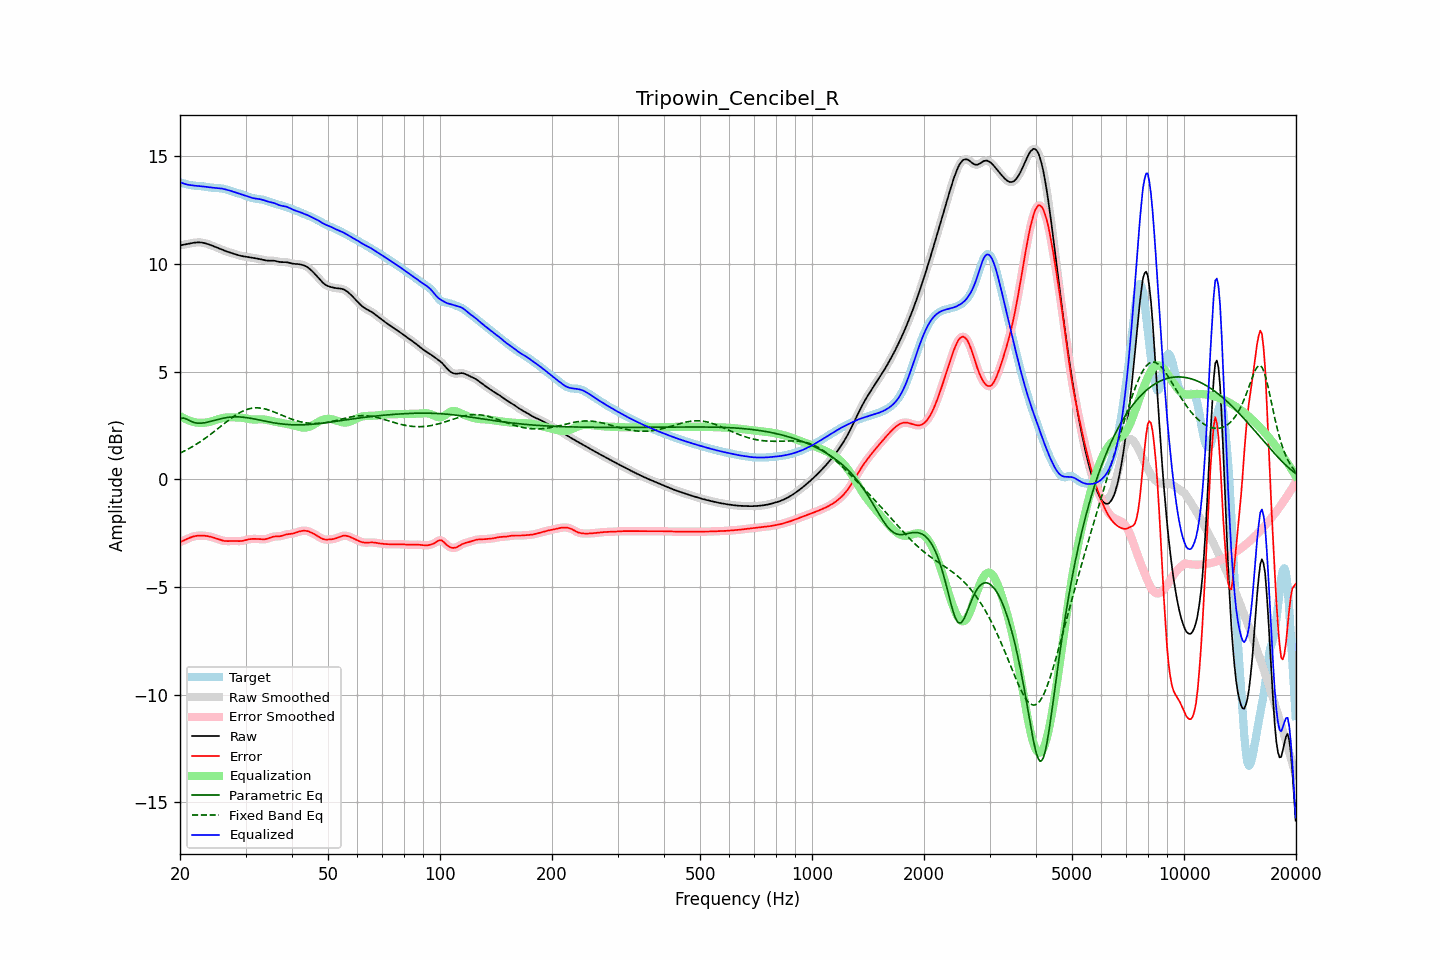

Data behind this chart, as committed beside it:
frequency, raw, error, smoothed, error_smoothed, equalization, parametric_eq, fixed_band_eq, equalized_raw, equalized_smoothed, target
20.00, 10.85, -2.92, 10.85, -2.92, 2.93, 2.82, 1.21, 13.78, 13.79, 13.77
20.20, 10.87, -2.89, 10.87, -2.89, 2.89, 2.83, 1.25, 13.76, 13.76, 13.75
20.40, 10.88, -2.85, 10.88, -2.85, 2.85, 2.84, 1.28, 13.73, 13.73, 13.73
20.61, 10.90, -2.82, 10.90, -2.82, 2.81, 2.82, 1.32, 13.71, 13.71, 13.71
20.81, 10.91, -2.78, 10.91, -2.78, 2.77, 2.79, 1.36, 13.68, 13.68, 13.69
21.02, 10.92, -2.75, 10.92, -2.75, 2.74, 2.76, 1.40, 13.67, 13.67, 13.67
21.23, 10.94, -2.72, 10.94, -2.72, 2.72, 2.72, 1.44, 13.65, 13.65, 13.66
21.44, 10.95, -2.69, 10.95, -2.69, 2.69, 2.68, 1.48, 13.64, 13.64, 13.64
21.66, 10.97, -2.67, 10.97, -2.66, 2.67, 2.65, 1.53, 13.63, 13.63, 13.63
21.87, 10.98, -2.64, 10.98, -2.64, 2.65, 2.63, 1.57, 13.63, 13.63, 13.62
22.09, 10.99, -2.63, 10.99, -2.63, 2.63, 2.61, 1.62, 13.62, 13.62, 13.62
22.31, 10.99, -2.62, 10.99, -2.62, 2.62, 2.60, 1.66, 13.61, 13.61, 13.61
22.54, 10.99, -2.62, 10.99, -2.62, 2.62, 2.60, 1.71, 13.61, 13.61, 13.61
22.76, 10.99, -2.61, 10.99, -2.61, 2.61, 2.60, 1.76, 13.60, 13.60, 13.60
22.99, 10.98, -2.62, 10.98, -2.62, 2.62, 2.61, 1.81, 13.59, 13.59, 13.60
23.22, 10.96, -2.62, 10.96, -2.62, 2.62, 2.62, 1.86, 13.58, 13.58, 13.59
23.45, 10.95, -2.63, 10.95, -2.63, 2.63, 2.63, 1.92, 13.57, 13.57, 13.57
23.69, 10.92, -2.64, 10.92, -2.64, 2.64, 2.65, 1.97, 13.56, 13.56, 13.56
23.92, 10.90, -2.65, 10.90, -2.65, 2.65, 2.67, 2.03, 13.55, 13.55, 13.55
24.16, 10.87, -2.67, 10.87, -2.67, 2.67, 2.68, 2.08, 13.54, 13.54, 13.54
24.40, 10.84, -2.69, 10.84, -2.69, 2.69, 2.70, 2.14, 13.53, 13.53, 13.53
24.65, 10.81, -2.71, 10.81, -2.71, 2.71, 2.72, 2.20, 13.53, 13.53, 13.52
24.89, 10.78, -2.74, 10.78, -2.74, 2.74, 2.74, 2.26, 13.52, 13.52, 13.52
25.14, 10.75, -2.76, 10.75, -2.76, 2.77, 2.76, 2.32, 13.52, 13.52, 13.51
25.39, 10.72, -2.79, 10.72, -2.79, 2.79, 2.78, 2.37, 13.51, 13.51, 13.51
25.65, 10.69, -2.82, 10.69, -2.82, 2.81, 2.80, 2.43, 13.50, 13.50, 13.50
25.91, 10.66, -2.84, 10.66, -2.84, 2.83, 2.82, 2.49, 13.49, 13.49, 13.50
26.16, 10.63, -2.86, 10.63, -2.86, 2.85, 2.83, 2.55, 13.47, 13.47, 13.48
26.43, 10.60, -2.87, 10.60, -2.87, 2.86, 2.85, 2.61, 13.46, 13.46, 13.47
26.69, 10.57, -2.87, 10.57, -2.87, 2.87, 2.86, 2.67, 13.44, 13.44, 13.44
26.96, 10.55, -2.87, 10.55, -2.87, 2.87, 2.87, 2.73, 13.42, 13.42, 13.42
27.23, 10.52, -2.87, 10.52, -2.87, 2.87, 2.88, 2.78, 13.40, 13.40, 13.39
27.50, 10.50, -2.86, 10.50, -2.87, 2.87, 2.89, 2.84, 13.37, 13.37, 13.36
27.77, 10.48, -2.86, 10.48, -2.86, 2.87, 2.89, 2.89, 13.35, 13.35, 13.34
28.05, 10.45, -2.86, 10.45, -2.86, 2.87, 2.89, 2.94, 13.32, 13.32, 13.32
28.33, 10.43, -2.87, 10.43, -2.87, 2.87, 2.90, 2.99, 13.30, 13.30, 13.30
28.62, 10.41, -2.87, 10.41, -2.87, 2.87, 2.89, 3.04, 13.27, 13.27, 13.28
28.90, 10.38, -2.87, 10.38, -2.87, 2.86, 2.89, 3.08, 13.25, 13.25, 13.26
29.19, 10.37, -2.87, 10.37, -2.87, 2.86, 2.89, 3.12, 13.22, 13.22, 13.23
29.48, 10.35, -2.86, 10.35, -2.86, 2.85, 2.88, 3.16, 13.20, 13.20, 13.21
29.78, 10.34, -2.84, 10.34, -2.84, 2.84, 2.87, 3.19, 13.18, 13.18, 13.18
30.08, 10.33, -2.82, 10.33, -2.82, 2.82, 2.86, 3.22, 13.15, 13.15, 13.15
30.38, 10.32, -2.80, 10.32, -2.80, 2.81, 2.85, 3.25, 13.13, 13.12, 13.12
30.68, 10.31, -2.78, 10.31, -2.79, 2.79, 2.84, 3.27, 13.10, 13.10, 13.09
30.99, 10.29, -2.77, 10.29, -2.77, 2.78, 2.83, 3.29, 13.07, 13.07, 13.07
31.30, 10.28, -2.77, 10.28, -2.77, 2.77, 2.81, 3.30, 13.05, 13.05, 13.05
31.61, 10.27, -2.77, 10.27, -2.77, 2.77, 2.80, 3.31, 13.04, 13.04, 13.03
31.93, 10.25, -2.77, 10.25, -2.77, 2.77, 2.79, 3.31, 13.03, 13.03, 13.02
32.24, 10.24, -2.77, 10.24, -2.77, 2.77, 2.77, 3.31, 13.02, 13.02, 13.01
32.57, 10.23, -2.78, 10.23, -2.78, 2.78, 2.75, 3.31, 13.01, 13.01, 13.00
32.89, 10.21, -2.78, 10.21, -2.78, 2.78, 2.74, 3.30, 12.99, 12.99, 12.99
33.22, 10.19, -2.79, 10.19, -2.79, 2.78, 2.72, 3.29, 12.98, 12.98, 12.98
33.55, 10.18, -2.79, 10.18, -2.79, 2.78, 2.71, 3.28, 12.95, 12.95, 12.96
33.89, 10.16, -2.78, 10.16, -2.78, 2.77, 2.69, 3.26, 12.93, 12.93, 12.94
34.23, 10.15, -2.77, 10.15, -2.76, 2.75, 2.68, 3.24, 12.90, 12.90, 12.91
34.57, 10.14, -2.74, 10.15, -2.74, 2.74, 2.66, 3.22, 12.88, 12.88, 12.89
34.92, 10.14, -2.71, 10.14, -2.72, 2.72, 2.65, 3.19, 12.86, 12.86, 12.86
35.27, 10.15, -2.69, 10.14, -2.69, 2.70, 2.64, 3.17, 12.85, 12.85, 12.83
35.62, 10.14, -2.67, 10.14, -2.67, 2.69, 2.62, 3.14, 12.83, 12.83, 12.81
35.97, 10.13, -2.66, 10.13, -2.66, 2.67, 2.61, 3.11, 12.81, 12.80, 12.79
... 635 more rows
